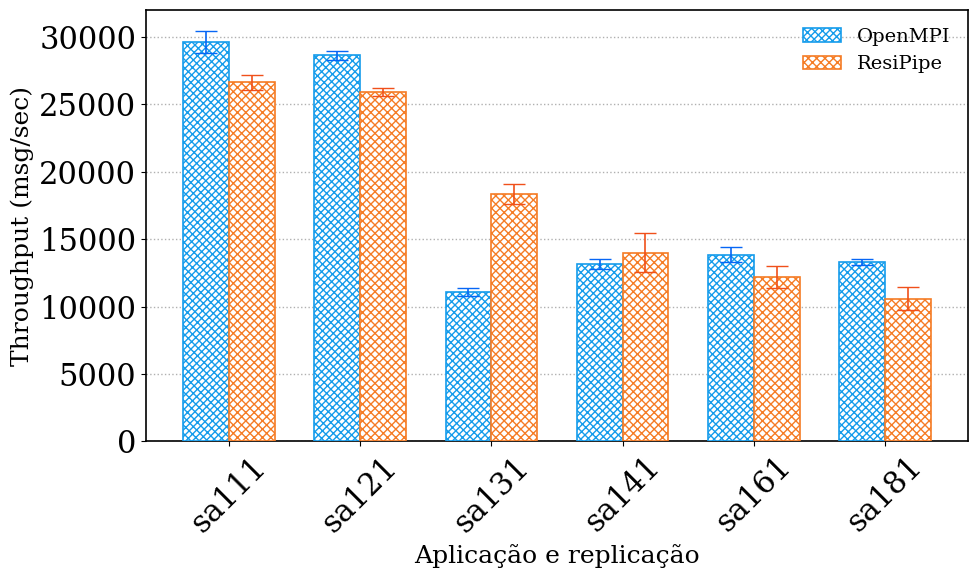

Recreate this plot in Python.
import matplotlib.pyplot as plt
import numpy as np

plt.rcParams.update({
    "font.family": "serif",
    "font.size": 14,
    "axes.labelsize": 18,
    "xtick.labelsize": 14,
    "ytick.labelsize": 14,
    "legend.fontsize": 14,
    "axes.linewidth": 1.2
})

patterns = ['sa111', 'sa121', 'sa131', 'sa141', 'sa161', 'sa181']

openmpi_bruto = [
    [29658.07122563, 30466.06116660, 28807.51365637],
    [28554.43435903, 28375.64157986, 29011.77148748],
    [11207.68938162, 11274.42535585, 10771.31373085],
    [13512.34258686, 12776.50771670, 13233.58147010],
    [13227.06611419, 14136.04996488, 14200.77124658],
    [13244.79203763, 13599.44607471, 13171.44837169]
]

resipipe_bruto = [
    [26643.23727877, 26096.52823757, 27201.73482818],
    [26281.16512791, 25692.48379926, 25804.54275931],
    [17550.08107974, 18563.05503453, 19013.48961194],
    [15421.56946577, 14094.60400216, 12525.29341509],
    [11729.77209742, 13114.03301788, 11675.28363675],
    [11401.10604196, 9726.70114401, 10652.80628620]
]

openmpi_mean = np.mean(openmpi_bruto, axis=1)
openmpi_std = np.std(openmpi_bruto, axis=1, ddof=1)

resipipe_mean = np.mean(resipipe_bruto, axis=1)
resipipe_std = np.std(resipipe_bruto, axis=1, ddof=1)

x = np.arange(len(patterns))
width = 0.35

fig, ax = plt.subplots(figsize=(10,6))

bars1 = ax.bar(
    x - width/2,
    openmpi_mean,         
    width,
    yerr=openmpi_std,  
    capsize=8,
    label='OpenMPI',
    facecolor='white',
    edgecolor='#159CEB',
    hatch='/////\\\\\\\\',
    linewidth=1.2,
    error_kw=dict(ecolor='#0766F5', linewidth=1.2),
    zorder=3
    )

bars2 = ax.bar(
    x + width/2,
    resipipe_mean,
    width,
    yerr=resipipe_std, 
    capsize=8, 
    label='ResiPipe',
    facecolor='white',
    edgecolor='#F57C25',
    hatch='////\\\\\\\\',
    linewidth=1.2,
    error_kw=dict(ecolor='#F0501A', linewidth=1.2),
    zorder=3
    )


ax.set_xlabel('Aplicação e replicação')
ax.set_ylabel('Throughput (msg/sec)')

ax.set_xticks(x)
ax.set_xticklabels(patterns, rotation=45)

ax.yaxis.grid(True, linestyle=':', linewidth=1)
ax.set_axisbelow(True)

ax.legend(frameon=False)

ax.tick_params(axis='x', labelsize=22)  # aumenta X
ax.tick_params(axis='y', labelsize=22)  # aumenta Y

plt.tight_layout()
plt.savefig("sa.pdf", format="pdf")
plt.show()
